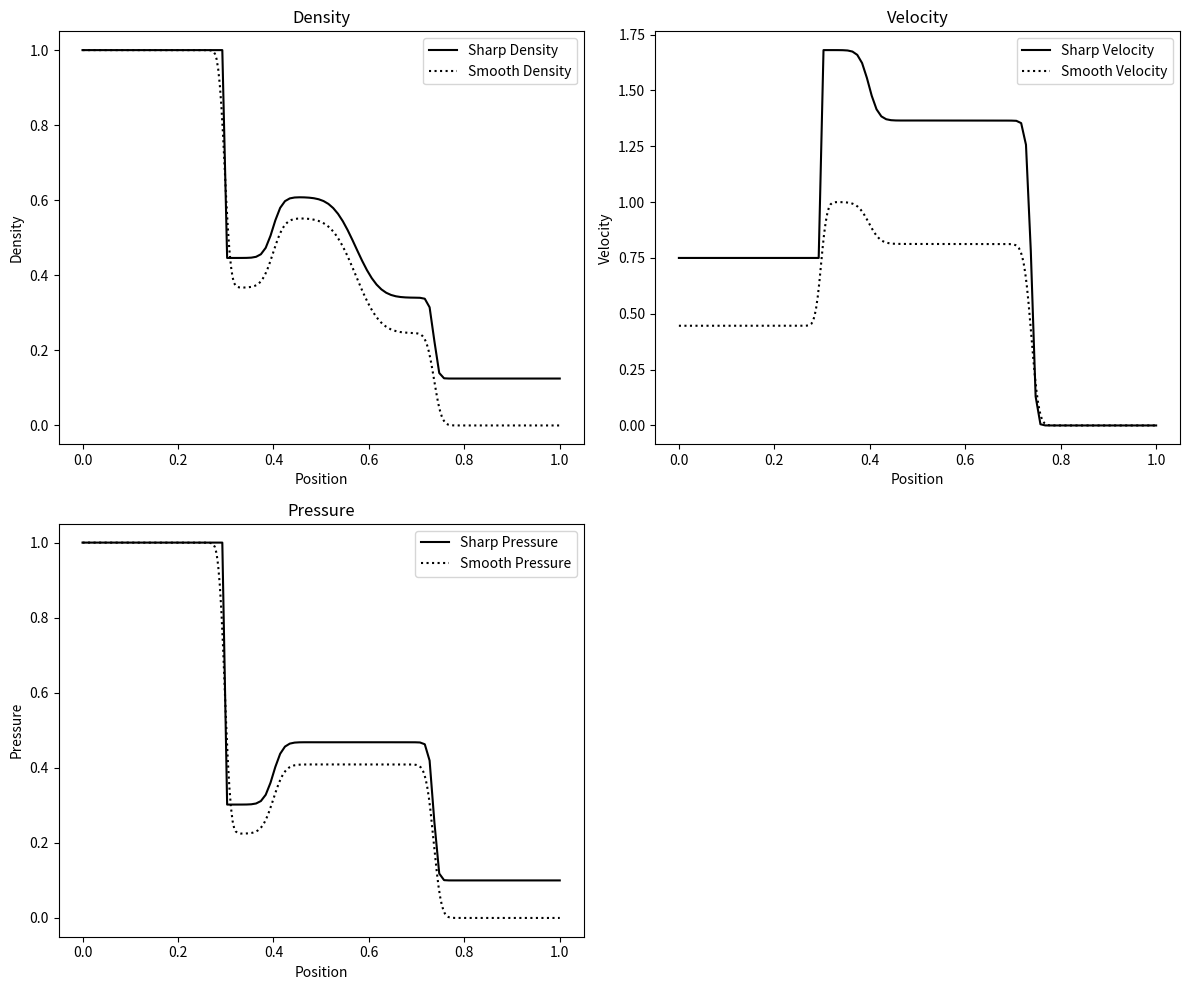

Write Python code to recreate this figure.
import numpy as np
import matplotlib.pyplot as plt
from scipy.interpolate import make_interp_spline
from scipy.ndimage import gaussian_filter1d

# Constants and initial conditions
gamma = 1.4  # Specific heat ratio for ideal gas
M = 100  # Number of cells for spatial discretization
x0 = 0.3  # Position of initial discontinuity
x = np.linspace(0, 1, M)  # Spatial domain from 0 to 1
dx = x[1] - x[0]  # Delta x, the distance between cell centers

# Initial conditions for density (rho), velocity (u), and pressure (p)
WL = np.array([1.0, 0.75, 1.0])  # Left state (rho, u, p)
WR = np.array([0.125, 0.0, 0.1])  # Right state (rho, u, p)
U = np.zeros((3, M))  # Array to store the solution
U[:, : int(M * x0)] = WL.reshape(3, 1)
U[:, int(M * x0) :] = WR.reshape(3, 1)
U[1, :] *= U[0, :]  # Convert velocity to momentum (rho*u)
U[2, :] = (
    U[2, :] / (gamma - 1) + 0.5 * U[1, :] ** 2 / U[0, :]
)  # Convert pressure to total energy (rho*e)


# Function to compute the Steger-Warming flux
def steger_warming_flux(U, gamma):
    rho = U[0, :]
    mom = U[1, :]
    ene = U[2, :]

    # Primitive variables
    v = mom / rho
    p = (gamma - 1) * (ene - 0.5 * mom**2 / rho)
    a = np.sqrt(gamma * p / rho)

    # Eigenvalues
    lambda_1 = np.abs(v)
    lambda_2 = np.abs(v + a)
    lambda_3 = np.abs(v - a)

    # Calculate fluxes for each component
    F1 = mom
    F2 = mom * v + p
    F3 = v * (ene + p)

    # Flux splitting
    F_plus = (
        np.vstack((F1 + lambda_1 * rho, F2 + lambda_2 * mom, F3 + lambda_3 * ene)) * 0.5
    )
    F_minus = (
        np.vstack((F1 - lambda_1 * rho, F2 - lambda_2 * mom, F3 - lambda_3 * ene)) * 0.5
    )

    return F_plus, F_minus


# Time-stepping loop
def time_stepping(U, dx, CFL, gamma, t_final):
    t = 0.0
    step = 0
    while t < t_final:
        rho = U[0, :]
        mom = U[1, :]
        ene = U[2, :]
        p = (gamma - 1) * (ene - 0.5 * mom**2 / rho)  # Compute pressure here
        # Compute the fluxes
        F_plus, F_minus = steger_warming_flux(U, gamma)

        # Compute the time step based on the CFL condition
        u_max = np.max(np.abs(U[1, :] / U[0, :]) + np.sqrt(gamma * p / U[0, :]))
        dt = CFL * dx / u_max
        if step < 5:
            dt *= 0.2  # Reduce time step for the first 5 steps

        # Update the conservative variables using the fluxes
        U[:, 1:-1] -= (
            dt
            / dx
            * (F_plus[:, 1:-1] - F_plus[:, :-2] + F_minus[:, 1:-1] - F_minus[:, :-2])
        )

        # Transmissive boundary conditions
        U[:, 0] = U[:, 1]
        U[:, -1] = U[:, -2]

        # Update time and step counter
        t += dt
        step += 1
    return U


# Setup for time-stepping
t_final = 0.2  # Final time to reach
CFL = 0.9  # Courant number for stability


# Perform the time-stepping
U_final = time_stepping(U, dx, CFL, gamma, t_final)

# Extract physical quantities from the conservative variables
rho = U_final[0, :]  # Density
u = U_final[1, :] / rho  # Velocity
e = U_final[2, :] / rho  # Specific internal energy
p = (gamma - 1) * rho * (e - 0.5 * u**2)  # Pressure


# Function to normalize and smooth the transition in the plot (from first code)
def normalize_and_smooth(x, y):
    y_norm = (y - np.min(y)) / (np.max(y) - np.min(y))
    x_new = np.linspace(x.min(), x.max(), 300)
    spl = make_interp_spline(x, y_norm, k=3)
    y_smooth = spl(x_new)
    return x_new, y_smooth


# Apply a Gaussian filter locally (from second code)
def apply_local_smoothing(signal):
    return gaussian_filter1d(signal, sigma=1)


# Plotting the results
plt.figure(figsize=(12, 10))

# Density plot with sharp and smooth lines
plt.subplot(2, 2, 1)
plt.plot(x, rho, "k-", label="Sharp Density")
rho_smooth = apply_local_smoothing(rho)
x_smooth, rho_smooth = normalize_and_smooth(x, rho_smooth)
plt.plot(x_smooth, rho_smooth, "k:", label="Smooth Density")
plt.title("Density")
plt.xlabel("Position")
plt.ylabel("Density")
plt.legend()

# Velocity plot with sharp and smooth lines
plt.subplot(2, 2, 2)
plt.plot(x, u, "k-", label="Sharp Velocity")
u_smooth = apply_local_smoothing(u)
x_smooth, u_smooth = normalize_and_smooth(x, u_smooth)
plt.plot(x_smooth, u_smooth, "k:", label="Smooth Velocity")
plt.title("Velocity")
plt.xlabel("Position")
plt.ylabel("Velocity")
plt.legend()

# Pressure plot with sharp and smooth lines
plt.subplot(2, 2, 3)
plt.plot(x, p, "k-", label="Sharp Pressure")
p_smooth = apply_local_smoothing(p)
x_smooth, p_smooth = normalize_and_smooth(x, p_smooth)
plt.plot(x_smooth, p_smooth, "k:", label="Smooth Pressure")
plt.title("Pressure")
plt.xlabel("Position")
plt.ylabel("Pressure")
plt.legend()


plt.tight_layout()
plt.show()
